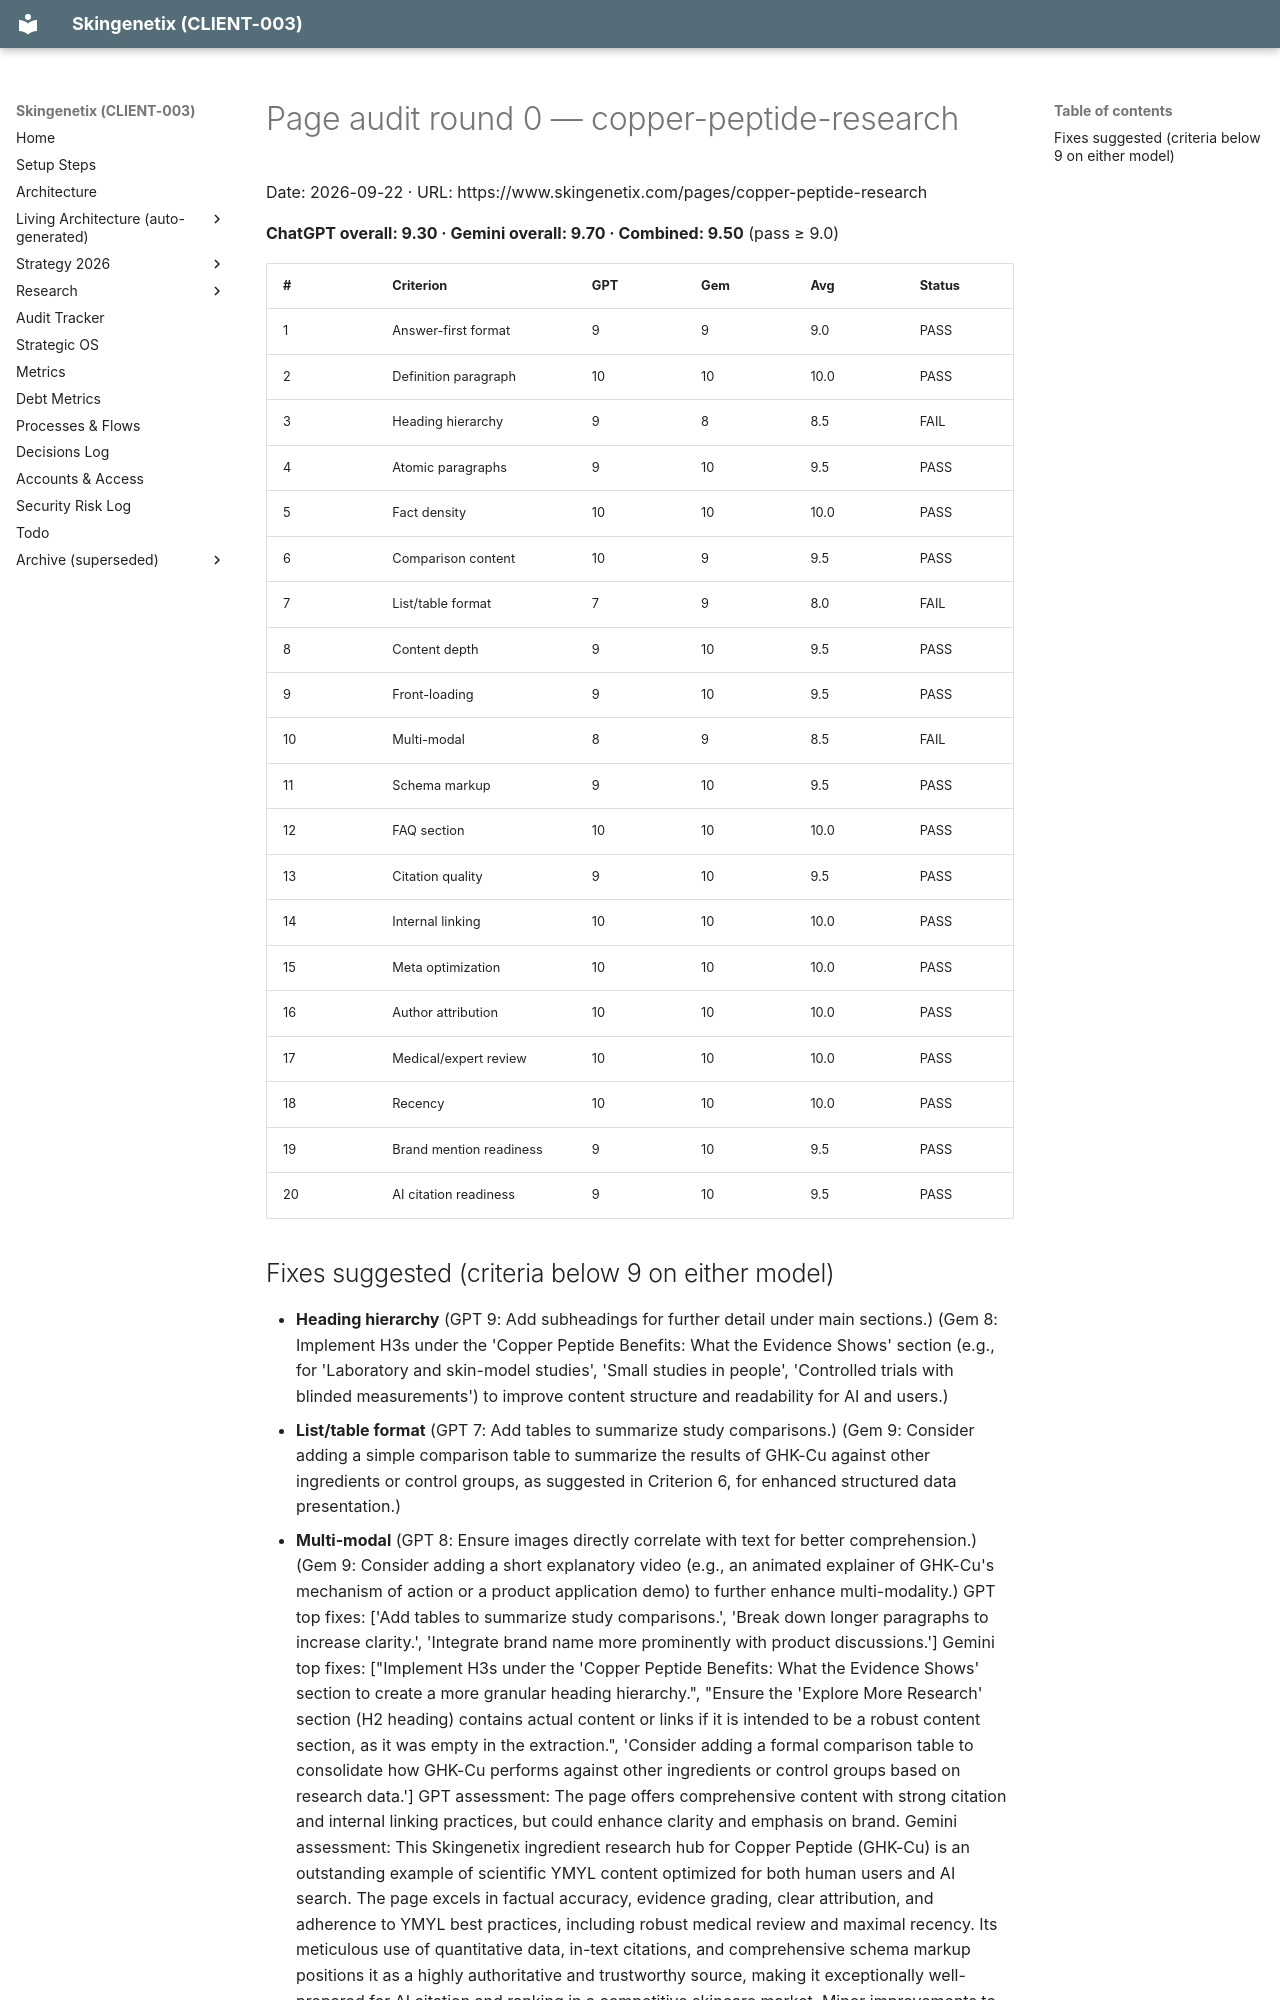

repository: MrSmithNL/skingenetix-website · page: audits/pages/aiso-copper-peptide-research-en-2026-09-22-r0/index.html · generator: mkdocs

# Page audit round 0 — copper-peptide-research

Date: 2026-09-22 · URL: https://www.skingenetix.com/pages/copper-peptide-research

**ChatGPT overall: 9.30 · Gemini overall: 9.70 · Combined: 9.50** (pass ≥ 9.0)

| # | Criterion | GPT | Gem | Avg | Status |
|---|---|---|---|---|---|
| 1 | Answer-first format | 9 | 9 | 9.0 | PASS |
| 2 | Definition paragraph | 10 | 10 | 10.0 | PASS |
| 3 | Heading hierarchy | 9 | 8 | 8.5 | FAIL |
| 4 | Atomic paragraphs | 9 | 10 | 9.5 | PASS |
| 5 | Fact density | 10 | 10 | 10.0 | PASS |
| 6 | Comparison content | 10 | 9 | 9.5 | PASS |
| 7 | List/table format | 7 | 9 | 8.0 | FAIL |
| 8 | Content depth | 9 | 10 | 9.5 | PASS |
| 9 | Front-loading | 9 | 10 | 9.5 | PASS |
| 10 | Multi-modal | 8 | 9 | 8.5 | FAIL |
| 11 | Schema markup | 9 | 10 | 9.5 | PASS |
| 12 | FAQ section | 10 | 10 | 10.0 | PASS |
| 13 | Citation quality | 9 | 10 | 9.5 | PASS |
| 14 | Internal linking | 10 | 10 | 10.0 | PASS |
| 15 | Meta optimization | 10 | 10 | 10.0 | PASS |
| 16 | Author attribution | 10 | 10 | 10.0 | PASS |
| 17 | Medical/expert review | 10 | 10 | 10.0 | PASS |
| 18 | Recency | 10 | 10 | 10.0 | PASS |
| 19 | Brand mention readiness | 9 | 10 | 9.5 | PASS |
| 20 | AI citation readiness | 9 | 10 | 9.5 | PASS |
